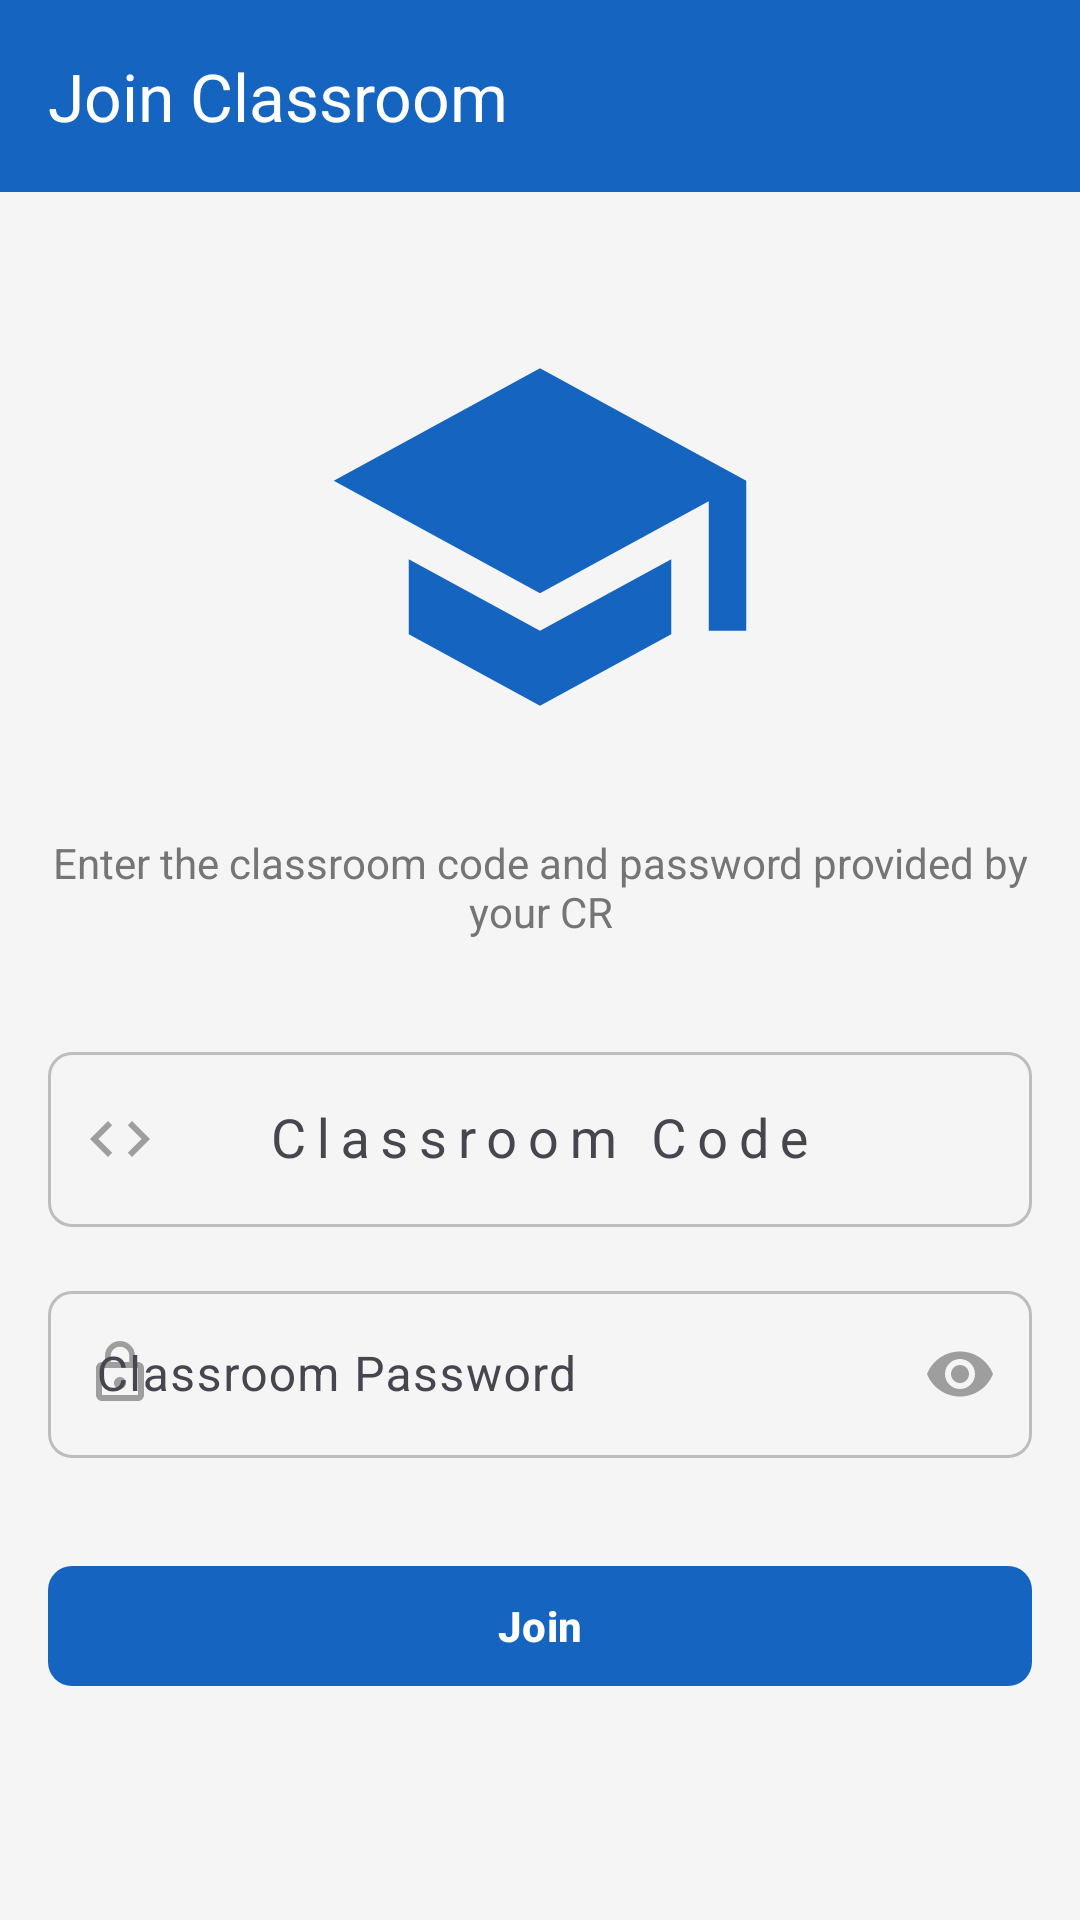

The Android layout XML behind this screen, and the referenced resources:
<!-- AndroidManifest.xml: application theme Theme.ClassBuddy -->
<!-- res/layout/fragment_join_classroom.xml -->
<?xml version="1.0" encoding="utf-8"?>
<androidx.coordinatorlayout.widget.CoordinatorLayout
    xmlns:android="http://schemas.android.com/apk/res/android"
    xmlns:app="http://schemas.android.com/apk/res-auto"
    android:layout_width="match_parent"
    android:layout_height="match_parent"
    android:background="@color/background">

    <com.google.android.material.appbar.AppBarLayout
        android:layout_width="match_parent"
        android:layout_height="wrap_content">

        <com.google.android.material.appbar.MaterialToolbar
            android:id="@+id/toolbar"
            style="@style/Widget.ClassBuddy.Toolbar"
            android:layout_width="match_parent"
            android:layout_height="?attr/actionBarSize"
            app:title="@string/join_classroom"
            app:navigationIcon="@drawable/ic_back" />

    </com.google.android.material.appbar.AppBarLayout>

    <LinearLayout
        android:layout_width="match_parent"
        android:layout_height="match_parent"
        android:orientation="vertical"
        android:padding="@dimen/screen_padding"
        app:layout_behavior="@string/appbar_scrolling_view_behavior">

        
        <ImageView
            android:layout_width="150dp"
            android:layout_height="150dp"
            android:layout_gravity="center"
            android:layout_marginTop="24dp"
            android:src="@drawable/ic_classroom"
            app:tint="@color/primary" />

        <TextView
            android:layout_width="match_parent"
            android:layout_height="wrap_content"
            android:layout_marginTop="24dp"
            android:gravity="center"
            android:text="Enter the classroom code and password provided by your CR"
            android:textColor="@color/text_secondary"
            android:textSize="@dimen/text_size_md" />

        
        <com.google.android.material.textfield.TextInputLayout
            android:id="@+id/tilClassroomCode"
            style="@style/Widget.ClassBuddy.TextInputLayout"
            android:layout_width="match_parent"
            android:layout_height="wrap_content"
            android:layout_marginTop="32dp"
            android:hint="@string/classroom_code"
            app:startIconDrawable="@drawable/ic_code">

            <com.google.android.material.textfield.TextInputEditText
                android:id="@+id/etClassroomCode"
                android:layout_width="match_parent"
                android:layout_height="wrap_content"
                android:inputType="textCapCharacters"
                android:maxLength="6"
                android:letterSpacing="0.2"
                android:textSize="18sp"
                android:gravity="center"
                android:imeOptions="actionNext" />

        </com.google.android.material.textfield.TextInputLayout>

        
        <com.google.android.material.textfield.TextInputLayout
            android:id="@+id/tilPassword"
            style="@style/Widget.ClassBuddy.TextInputLayout"
            android:layout_width="match_parent"
            android:layout_height="wrap_content"
            android:layout_marginTop="16dp"
            android:hint="@string/classroom_password"
            app:startIconDrawable="@drawable/ic_lock"
            app:endIconMode="password_toggle">

            <com.google.android.material.textfield.TextInputEditText
                android:id="@+id/etPassword"
                android:layout_width="match_parent"
                android:layout_height="wrap_content"
                android:inputType="textPassword"
                android:imeOptions="actionDone" />

        </com.google.android.material.textfield.TextInputLayout>

        
        <com.google.android.material.button.MaterialButton
            android:id="@+id/btnJoin"
            style="@style/Widget.ClassBuddy.Button.Primary"
            android:layout_width="match_parent"
            android:layout_height="@dimen/button_height"
            android:layout_marginTop="32dp"
            android:text="@string/join" />

        
        <ProgressBar
            android:id="@+id/progressBar"
            android:layout_width="wrap_content"
            android:layout_height="wrap_content"
            android:layout_gravity="center"
            android:layout_marginTop="16dp"
            android:visibility="gone" />

    </LinearLayout>

</androidx.coordinatorlayout.widget.CoordinatorLayout>
<!-- resources referenced by this layout -->
<resources>
  <color name="background">#F5F5F5</color>
  <color name="primary">#1565C0</color>
  <color name="text_secondary">#757575</color>
  <dimen name="button_height">48dp</dimen>
  <dimen name="screen_padding">16dp</dimen>
  <dimen name="text_size_md">14sp</dimen>
  <!-- drawable ic_classroom (drawable) -->
  <?xml version="1.0" encoding="utf-8"?>
  <vector xmlns:android="http://schemas.android.com/apk/res/android"
      android:width="24dp"
      android:height="24dp"
      android:viewportWidth="24"
      android:viewportHeight="24"
      android:tint="?attr/colorControlNormal">
      <path
          android:fillColor="@android:color/white"
          android:pathData="M12,3L1,9l11,6l9,-4.91V17h2V9L12,3zM5,13.18v4L12,21l7,-3.82v-4L12,17l-7,-3.82z"/>
  </vector>
  <!-- drawable ic_code (drawable) -->
  <?xml version="1.0" encoding="utf-8"?>
  <vector xmlns:android="http://schemas.android.com/apk/res/android"
      android:width="24dp"
      android:height="24dp"
      android:viewportWidth="24"
      android:viewportHeight="24"
      android:tint="?attr/colorControlNormal">
      <path
          android:fillColor="@android:color/white"
          android:pathData="M9.4,16.6L4.8,12 9.4,7.4 8,6 2,12 8,18 9.4,16.6zM14.6,16.6l4.6,-4.6 -4.6,-4.6L16,6l6,6 -6,6 -1.4,-1.4z"/>
  </vector>
  <string name="classroom_code">Classroom Code</string>
  <string name="classroom_password">Classroom Password</string>
  <string name="join">Join</string>
  <string name="join_classroom">Join Classroom</string>
  <style name="Widget.ClassBuddy.Toolbar" parent="Widget.Material3.Toolbar">
          <item name="android:background">@color/primary</item>
          <item name="titleTextColor">@color/text_on_primary</item>
          <item name="subtitleTextColor">@color/text_on_primary</item>
          <item name="navigationIconTint">@color/text_on_primary</item>
          <item name="android:elevation">@dimen/toolbar_elevation</item>
      </style>
  <color name="text_on_primary">#FFFFFF</color>
  <dimen name="button_corner_radius">8dp</dimen>
  <dimen name="button_padding_horizontal">24dp</dimen>
  <color name="ripple_dark">#1FFFFFFF</color>
  <dimen name="input_corner_radius">8dp</dimen>
  <color name="error">#F44336</color>
  <color name="text_hint">#9E9E9E</color>
  <dimen name="toolbar_elevation">4dp</dimen>
  <color name="primary_dark">#0D47A1</color>
  <color name="primary_variant">#1976D2</color>
  <color name="secondary">#FF6D00</color>
  <color name="secondary_variant">#FF8F00</color>
  <color name="text_on_secondary">#FFFFFF</color>
  <color name="surface">#FFFFFF</color>
  <color name="text_primary">#212121</color>
  <color name="white">#FFFFFF</color>
  <style name="Widget.ClassBuddy.Card" parent="Widget.Material3.CardView.Elevated">
          <item name="cardCornerRadius">@dimen/card_corner_radius</item>
          <item name="cardElevation">@dimen/card_elevation</item>
          <item name="cardBackgroundColor">@color/card_background</item>
          <item name="contentPadding">0dp</item>
      </style>
  <style name="Widget.ClassBuddy.BottomNavigation" parent="Widget.Material3.BottomNavigationView">
          <item name="android:background">@color/surface</item>
          <item name="itemIconTint">@color/bottom_nav_item_color</item>
          <item name="itemTextColor">@color/bottom_nav_item_color</item>
          <item name="itemActiveIndicatorStyle">@style/Widget.ClassBuddy.BottomNavigation.ActiveIndicator</item>
          <item name="labelVisibilityMode">labeled</item>
          <item name="android:elevation">8dp</item>
      </style>
  <dimen name="card_corner_radius">12dp</dimen>
  <dimen name="card_elevation">4dp</dimen>
  <color name="card_background">#FFFFFF</color>
  <style name="Widget.ClassBuddy.BottomNavigation.ActiveIndicator" parent="Widget.Material3.BottomNavigationView.ActiveIndicator">
          <item name="android:color">@color/primary_light</item>
      </style>
  <color name="primary_light">#42A5F5</color>
</resources>
